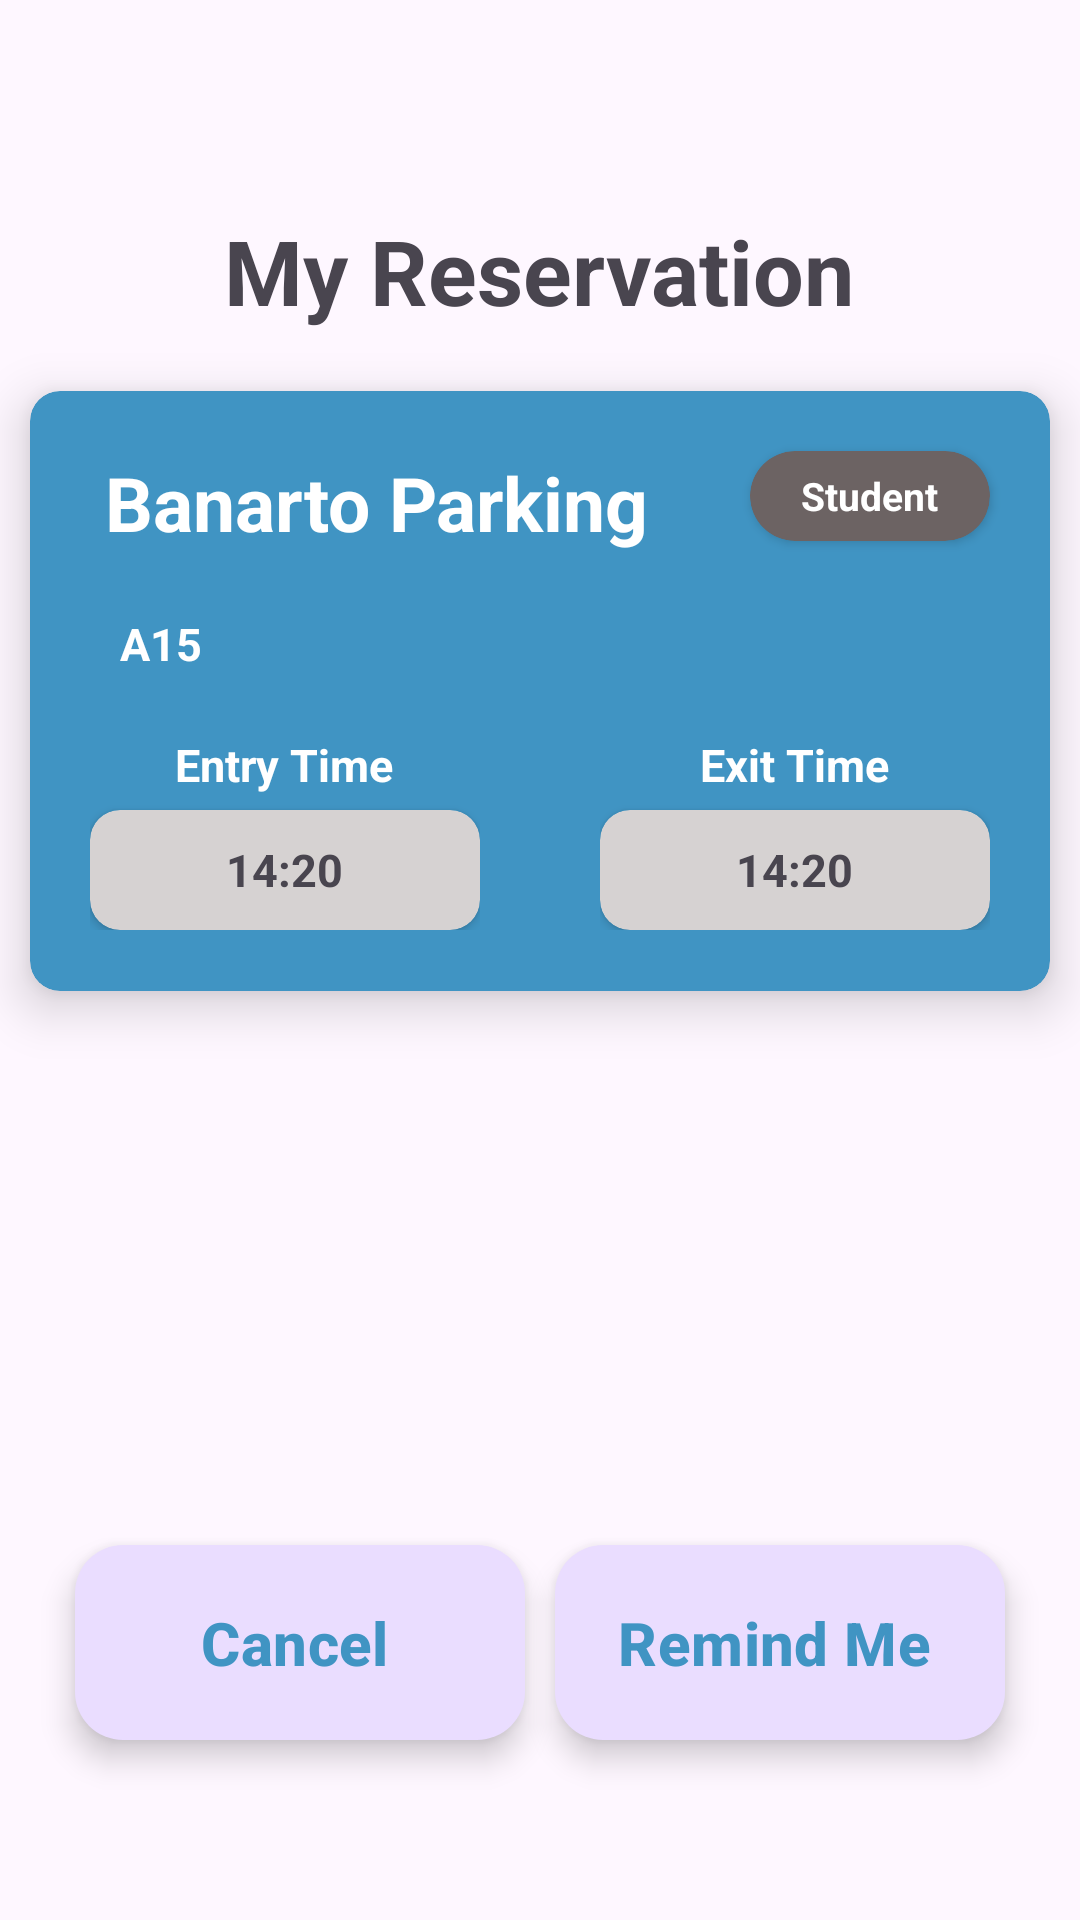

Produce the Android XML layout that renders to this screen, including the resource entries it uses.
<!-- AndroidManifest.xml: application theme Theme.Parkingapp -->
<!-- res/layout/myreservations_fragment.xml -->
<?xml version="1.0" encoding="utf-8"?>
<LinearLayout xmlns:android="http://schemas.android.com/apk/res/android"
    xmlns:tools="http://schemas.android.com/tools"
    android:layout_width="match_parent"
    android:layout_height="match_parent"
    xmlns:app="http://schemas.android.com/apk/res-auto"
    tools:context=".help_fragment"
    android:layout_gravity="center"
    android:orientation="vertical"
    android:paddingTop="50dp">


    <TextView
        android:layout_width="wrap_content"
        android:layout_height="wrap_content"
        android:text="My Reservation"
        android:textSize="30dp"
        android:layout_gravity="center_horizontal"
        android:textStyle="bold"
        android:layout_margin="20dp"
        />

    <androidx.cardview.widget.CardView
        android:id="@+id/reservationCard"
        android:layout_width="match_parent"
        android:layout_height="200dp"
        android:backgroundTint="@color/primary"
        android:layout_marginHorizontal="10dp"
        app:cardCornerRadius="10dp"
        app:cardElevation="10dp">

        <RelativeLayout
            android:layout_width="match_parent"
            android:layout_height="match_parent">


            <androidx.cardview.widget.CardView
                android:layout_width="80dp"
                android:layout_height="30dp"
                android:layout_gravity="left"
                android:backgroundTint="@color/secondary"
                app:cardCornerRadius="15dp"
                android:layout_alignParentTop="true"
                android:layout_alignParentEnd="true"
                android:layout_margin="20dp"
                >
                <TextView
                    android:id="@+id/typeOfParking"
                    android:layout_width="wrap_content"
                    android:layout_height="wrap_content"
                    android:text="Student"
                    android:textColor="@color/white"
                    android:textSize="13dp"
                    android:textStyle="bold"
                    android:layout_gravity="center">

                </TextView>
            </androidx.cardview.widget.CardView>

            <RelativeLayout
                android:layout_width="wrap_content"
                android:layout_height="wrap_content"
                android:layout_alignParentStart="true"
                android:layout_centerVertical="true"
                android:layout_margin="20dp">
                <LinearLayout
                    android:id="@+id/parkedName"
                    android:layout_width="wrap_content"
                    android:layout_height="wrap_content"
                    android:orientation="vertical"
                    android:layout_marginLeft="5dp">
                <TextView
                    android:id="@+id/bookedParkingName"
                    android:layout_width="wrap_content"
                    android:layout_height="wrap_content"
                    android:text="Banarto Parking"
                    android:layout_marginBottom="20dp"
                    android:textColor="@color/white"
                    android:textSize="25dp"
                    android:textStyle="bold"/>
                    <TextView
                        android:id="@+id/bookedSpotNumber"
                        android:layout_width="wrap_content"
                        android:layout_height="wrap_content"
                        android:text="A15"
                        android:layout_marginLeft="5dp"
                        android:textColor="@color/white"
                        android:textStyle="bold"
                        android:textSize="15dp"
                        />


                </LinearLayout>

                <RelativeLayout
                    android:layout_width="wrap_content"
                    android:layout_height="wrap_content"
                    android:orientation="horizontal"
                    android:layout_below="@id/parkedName"
                    android:layout_marginTop="20dp">


                <LinearLayout
                    android:layout_width="wrap_content"
                    android:layout_height="wrap_content"
                    android:orientation="vertical"
                    android:layout_alignParentStart="true"
                  >

                    <TextView
                        android:layout_width="wrap_content"
                        android:layout_height="wrap_content"
                        android:text="Entry Time"
                        android:textColor="@color/white"
                        android:textSize="15dp"
                        android:textStyle="bold"
                        android:layout_marginBottom="5dp"
                        android:layout_gravity="center"/>

                    <androidx.cardview.widget.CardView
                        android:id="@+id/disentry"
                        android:layout_width="130dp"
                        android:layout_height="40dp"
                        android:backgroundTint="#D6D2D2"
                        app:cardCornerRadius="10dp">

                        <TextView
                            android:id="@+id/bookedEntry"
                            android:layout_width="wrap_content"
                            android:layout_height="wrap_content"
                            android:text="14:20"
                            android:textSize="15dp"
                            android:layout_gravity="center"
                            android:textStyle="bold">

                        </TextView>


                    </androidx.cardview.widget.CardView>
                </LinearLayout>

                    <LinearLayout
                        android:layout_width="wrap_content"
                        android:layout_height="wrap_content"
                        android:orientation="vertical"
                        android:layout_alignParentEnd="true"
                        >

                        <TextView
                            android:layout_width="wrap_content"
                            android:layout_height="wrap_content"
                            android:text="Exit Time"
                            android:textColor="@color/white"
                            android:textSize="15dp"
                            android:layout_marginBottom="5dp"
                            android:textStyle="bold"
                            android:layout_gravity="center"/>

                        <androidx.cardview.widget.CardView
                            android:id="@+id/disexit"
                            android:layout_width="130dp"
                            android:layout_height="40dp"
                            android:backgroundTint="#D6D2D2"
                            app:cardCornerRadius="10dp">

                            <TextView
                                android:id="@+id/bookedExit"
                                android:layout_width="wrap_content"
                                android:layout_height="wrap_content"
                                android:text="14:20"
                                android:textSize="15dp"
                                android:layout_gravity="center"
                                android:textStyle="bold">

                            </TextView>


                        </androidx.cardview.widget.CardView>
                    </LinearLayout>


                </RelativeLayout>

            </RelativeLayout>


        </RelativeLayout>

    </androidx.cardview.widget.CardView>

    <RelativeLayout
        android:layout_width="match_parent"
        android:layout_height="match_parent">
        <com.google.android.material.floatingactionbutton.ExtendedFloatingActionButton
            android:id="@+id/cancelBooking"
            android:layout_width="150dp"
            android:layout_height="65dp"
            android:layout_marginRight="15dp"
            android:layout_gravity="bottom"
            android:contentDescription="Book"
            android:layout_alignParentBottom="true"
            android:text="Cancel"
            android:textSize="20dp"
            android:textColor="@color/primary"
            android:textStyle="bold"
            app:rippleColor="@color/secondary"
            android:layout_alignParentStart="true"
            android:layout_centerInParent="true"
            android:layout_marginBottom="60dp"
            android:layout_marginLeft="25dp"
            />
        <com.google.android.material.floatingactionbutton.ExtendedFloatingActionButton
            android:id="@+id/remainder"
            android:layout_width="150dp"
            android:layout_height="65dp"
            android:layout_marginRight="15dp"
            android:layout_gravity="bottom"
            android:contentDescription="Book"
            android:layout_alignParentBottom="true"
            android:text="Remind Me"
            android:textSize="20dp"
            android:textColor="@color/primary"
            android:textStyle="bold"
            app:rippleColor="@color/secondary"
            android:layout_alignParentEnd="true"
            android:layout_marginBottom="60dp"
            android:layout_marginEnd="25dp"
            />
    </RelativeLayout>



</LinearLayout>
<!-- resources referenced by this layout -->
<resources>
  <color name="primary">#4094C3</color>
  <color name="secondary">#6C6363</color>
  <color name="white">#FFFFFFFF</color>
  <style name="Theme.Parkingapp" parent="Base.Theme.Parkingapp" />
  <style name="Base.Theme.Parkingapp" parent="Theme.Material3.Light.NoActionBar">
          
          
      </style>
</resources>
